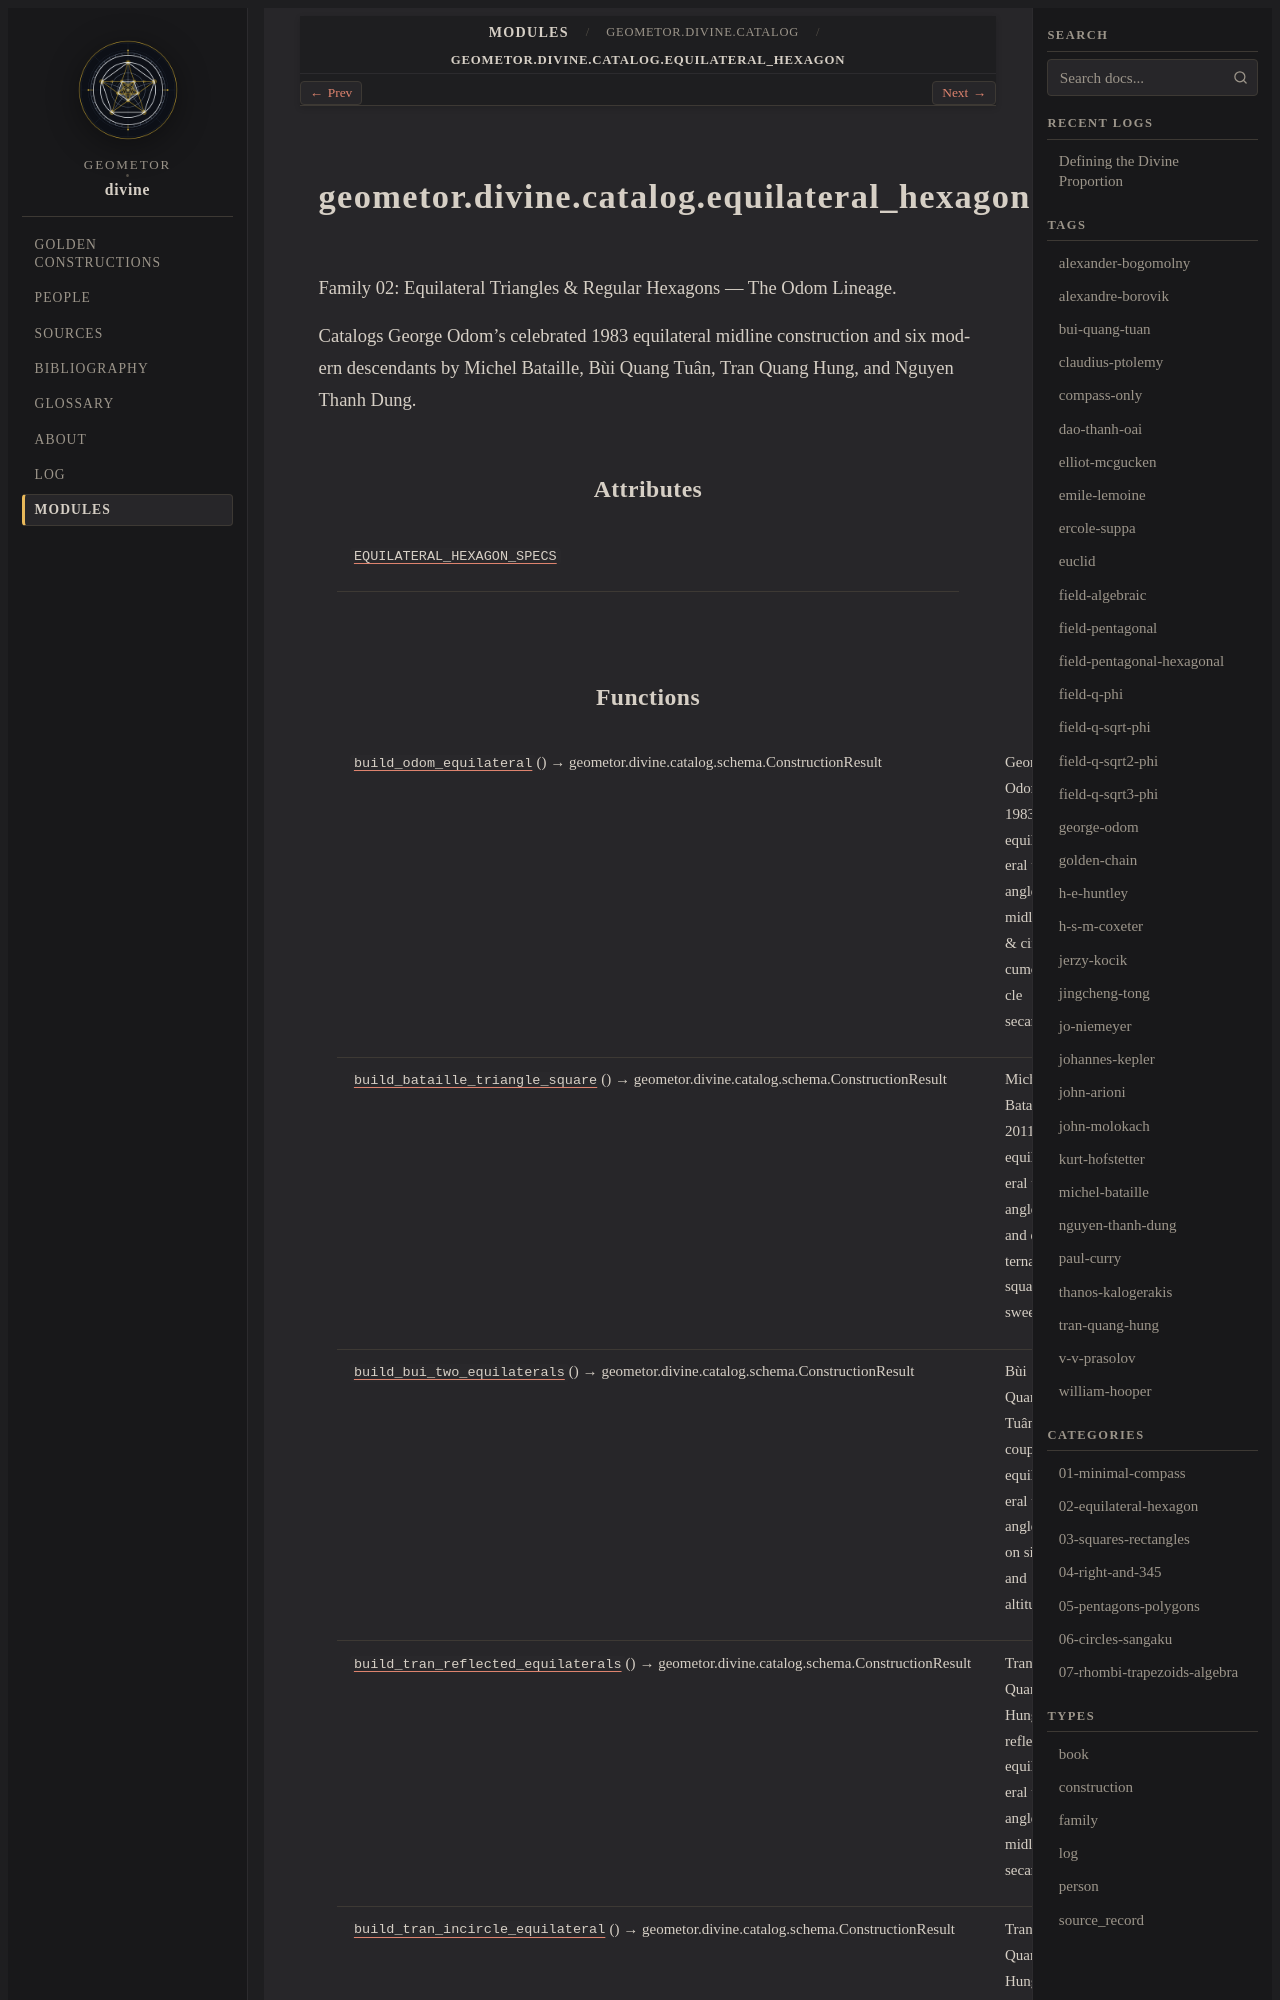

repository: geometor/divine · page: modules/api/geometor/divine/catalog/equilateral_hexagon/index.html · generator: sphinx

geometor.divine.catalog.equilateral_hexagon
===========================================

.. py:module:: geometor.divine.catalog.equilateral_hexagon

.. autoapi-nested-parse::

   Family 02: Equilateral Triangles & Regular Hexagons — The Odom Lineage.

   Catalogs George Odom's celebrated 1983 equilateral midline construction and six
   modern descendants by Michel Bataille, Bùi Quang Tuân, Tran Quang Hung, and
   Nguyen Thanh Dung.



Attributes
----------

.. autoapisummary::

   geometor.divine.catalog.equilateral_hexagon.EQUILATERAL_HEXAGON_SPECS
